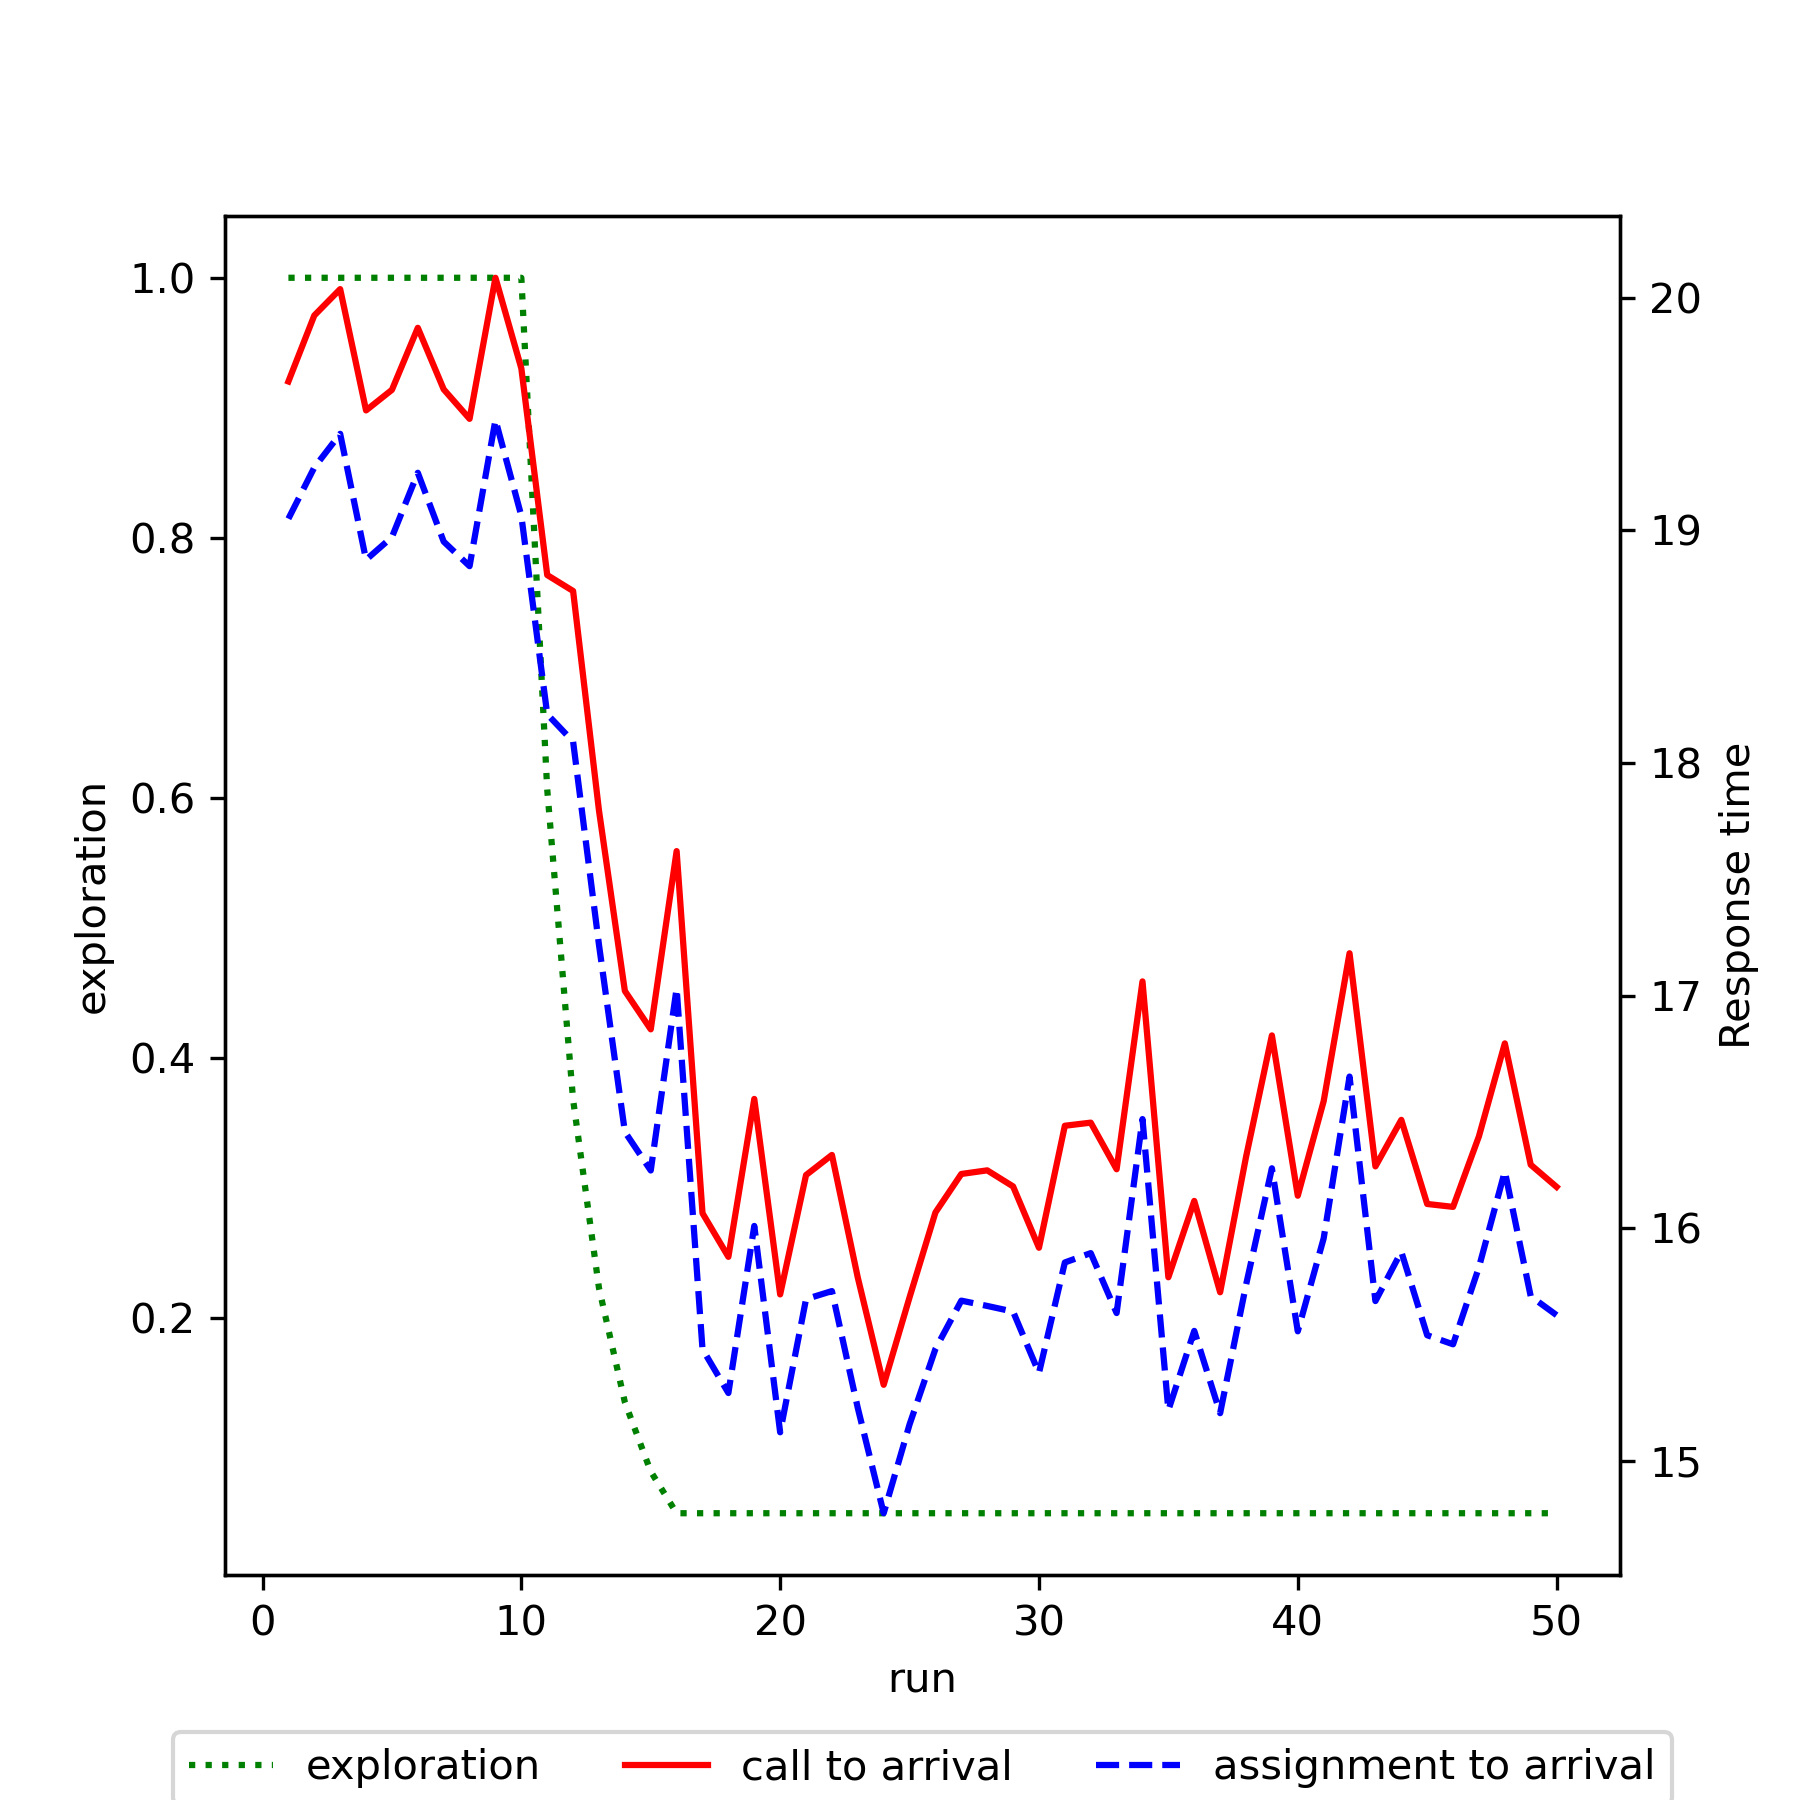

The file beside this chart, header and first rows:
run, exploration, mean_call_to_arrival, mean_assignment_to_arrival
1, 1.0, 19.64, 19.05
2, 1.0, 19.92, 19.27
3, 1.0, 20.04, 19.41
4, 1.0, 19.52, 18.87
5, 1.0, 19.6, 18.97
6, 1.0, 19.87, 19.25
7, 1.0, 19.61, 18.95
8, 1.0, 19.48, 18.85
9, 1.0, 20.09, 19.48
10, 1.0, 19.7, 19.06
11, 0.6066, 18.81, 18.21
12, 0.3679, 18.74, 18.09
13, 0.2232, 17.8, 17.22
14, 0.1354, 17.02, 16.42
15, 0.08212, 16.86, 16.25
16, 0.05, 17.62, 17.03
17, 0.05, 16.07, 15.48
18, 0.05, 15.88, 15.29
19, 0.05, 16.56, 16.01
20, 0.05, 15.72, 15.12
21, 0.05, 16.23, 15.7
22, 0.05, 16.32, 15.73
23, 0.05, 15.79, 15.23
24, 0.05, 15.33, 14.78
25, 0.05, 15.7, 15.16
26, 0.05, 16.07, 15.48
27, 0.05, 16.23, 15.69
28, 0.05, 16.25, 15.67
29, 0.05, 16.18, 15.64
30, 0.05, 15.92, 15.38
31, 0.05, 16.44, 15.85
32, 0.05, 16.45, 15.89
33, 0.05, 16.25, 15.64
34, 0.05, 17.06, 16.47
35, 0.05, 15.79, 15.22
36, 0.05, 16.12, 15.56
37, 0.05, 15.73, 15.21
38, 0.05, 16.31, 15.76
39, 0.05, 16.83, 16.26
40, 0.05, 16.14, 15.56
41, 0.05, 16.55, 15.96
42, 0.05, 17.18, 16.65
43, 0.05, 16.27, 15.69
44, 0.05, 16.47, 15.9
45, 0.05, 16.11, 15.54
46, 0.05, 16.09, 15.5
47, 0.05, 16.4, 15.83
48, 0.05, 16.8, 16.25
49, 0.05, 16.27, 15.71
50, 0.05, 16.18, 15.63
